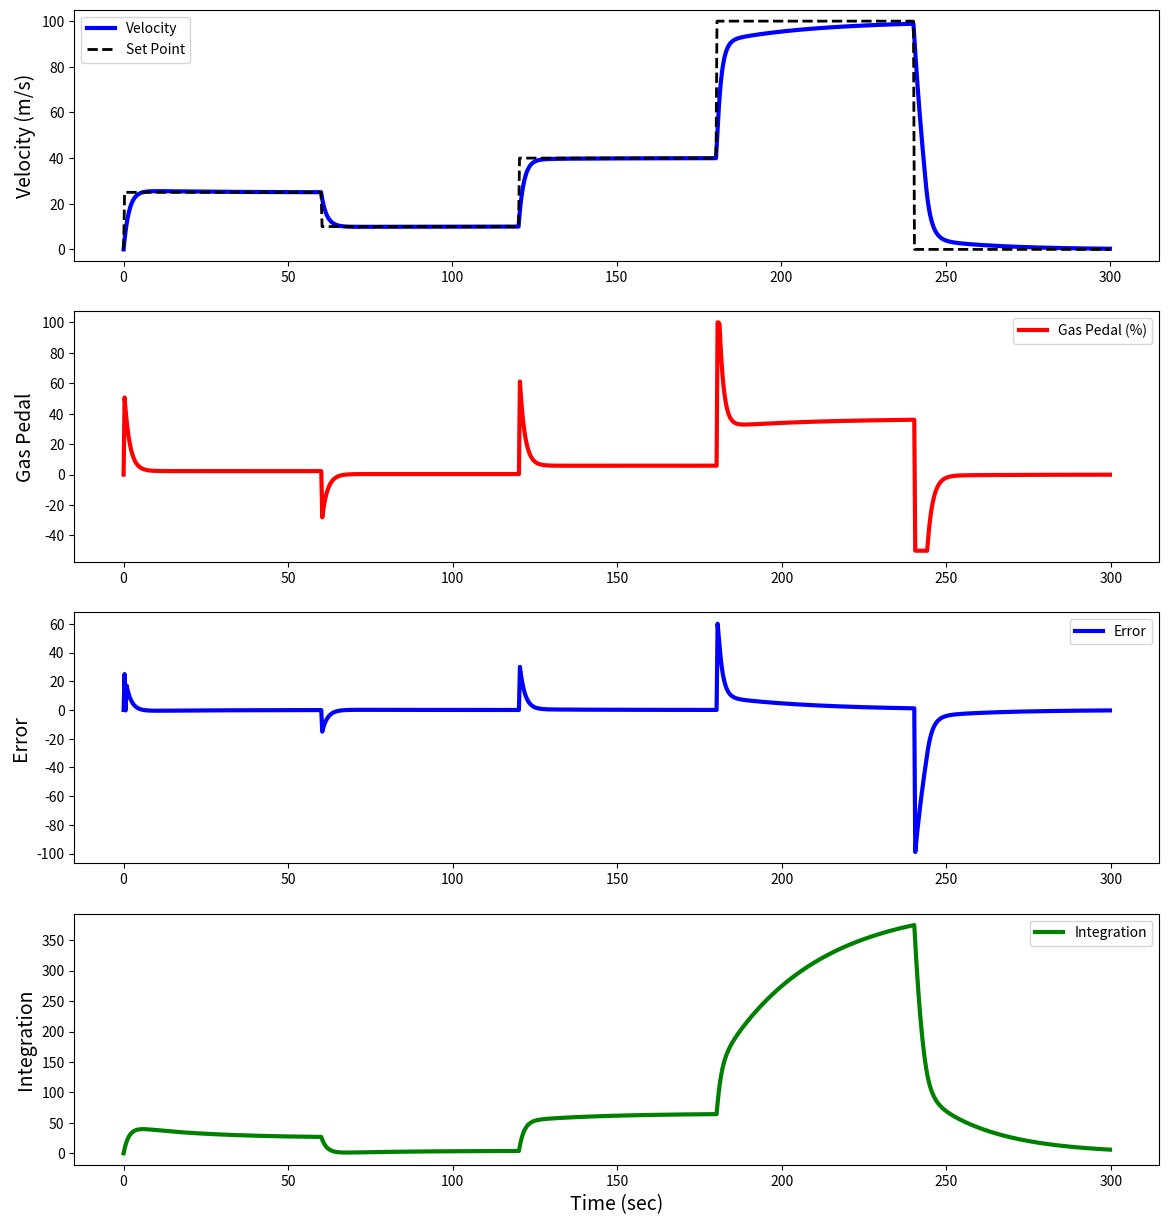

Generate this figure with matplotlib:
"""
Created on Sat Sep 17 23:39:55 2022
https://youtu.be/k46nCvOBllA
http://apmonitor.com/pdc/index.php/Main/FeedbackControl
[redacted]
"""

import numpy as np
import matplotlib.pyplot as plt
from scipy.integrate import odeint

# define model
def vehicle(v,t,u):
    # inputs
    #  v    = vehicle velocity (m/s)
    #  t    = time (sec)
    #  u    = gas pedal position (-50% to 100%)
    #  load = passenger load + cargo (kg)
    Cd = 0.24    # drag coefficient
    rho = 1.225  # air density (kg/m^3)
    A = 5.0      # cross-sectional area (m^2)
    Fp = 200     # thrust parameter (N/%pedal)
    m = 700      # vehicle mass (kg)
    # calculate derivative of the velocity
    dv_dt = (1.0/(m)) * (Fp*u - 0.5*rho*Cd*A*v**2)
    return dv_dt

tf = 300.0                 # final time for simulation
nsteps = 1000              # number of time steps
delta_t = tf/(nsteps-1)   # how long is each time step?
ts = np.linspace(0,tf,nsteps) # linearly spaced time vector

# simulate step test operation
step = np.zeros(nsteps) # u = valve % open


# velocity initial condition
v0 = 0.0
# set point
sp = 25.0
# for storing the results
vs = np.zeros(nsteps)
sp_store = np.zeros(nsteps)

ubias=0
sum_int=0
us = np.zeros(nsteps)
es = np.zeros(nsteps)
ies = np.zeros(nsteps)

# PID
# IMC Tuning Correlations
k_p=40/25
theta_p=0 # Dead Time
tau_p=24

# Use PI only
tau_c = tau_p
k_c=(1/k_p)*(tau_p/(theta_p+tau_p))
tau_i = tau_p 


#Initial guess for PID
P = k_c
I=k_c/tau_c 


# Adjust PI
P=2
I=0.09

k_c = P
tau_i =k_c/I 

# simulate with ODEINT
for i in range(nsteps-1):
    if i== int(nsteps/5):
        sp = 10.0
    if i== int(2*nsteps/5):
        sp = 40.0
    if i== int(3*nsteps/5):
        sp = 100.0
    if i== int(4*nsteps/5):
        sp = 0.0
    sp_store[i+1] = sp
    error = sp-v0
    es[1+1]=error
    sum_int=sum_int+error*delta_t
    u=ubias+k_c*error+(k_c/tau_i)*sum_int
    
    # Anti wire up
    # clip inputs to -50% to 100%
    if u >= 100.0:
        u = 100.0
    if u <= -50.0:
        u = -50.0
    
    ies[i+1]=sum_int
    es[i+1]=error
    us[i+1]=u
    v = odeint(vehicle,v0,[0,delta_t],args=(u,))
    v0 = v[-1]   # take the last value
    vs[i+1] = v0 # store the velocity for plotting
plt.figure(figsize=(14, 15))
plt.subplot(4,1,1)
plt.plot(ts,vs,'b-',linewidth=3)
plt.plot(ts,sp_store,'k--',linewidth=2)
plt.ylabel('Velocity (m/s)', fontsize=14)
plt.legend(['Velocity','Set Point'],loc=2)
plt.subplot(4,1,2)
plt.plot(ts[0:i+1],us[0:i+1],'r',linewidth=3)
plt.ylabel('Gas Pedal', fontsize=14)    
plt.legend(['Gas Pedal (%)'])

plt.subplot(4,1,3)
plt.plot(ts[0:i+1],es[0:i+1],'b',linewidth=3)
plt.ylabel('Error', fontsize=14)    
plt.legend(['Error'])

plt.subplot(4,1,4)
plt.plot(ts[0:i+1],ies[0:i+1],'g',linewidth=3)
plt.ylabel('Integration', fontsize=14)    
plt.legend(['Integration'])
plt.xlabel('Time (sec)', fontsize=14)
plt.savefig('PI_vehicle.pdf', dpi=150)

